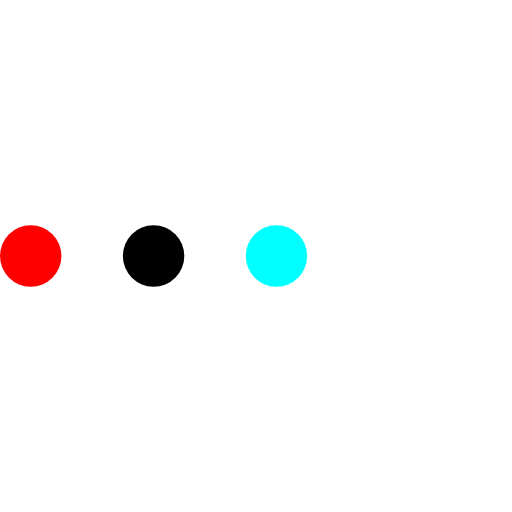
t = 0.00 s
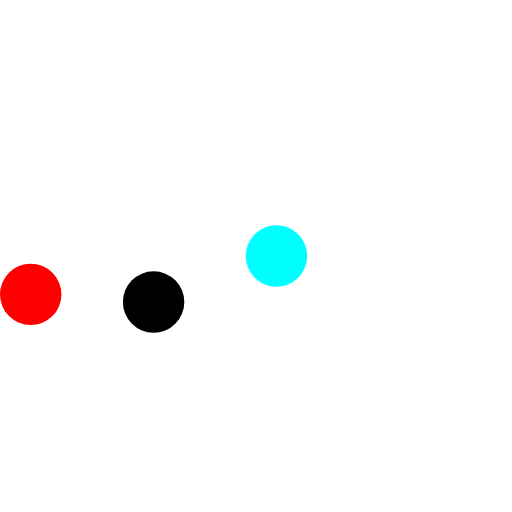
t = 0.23 s
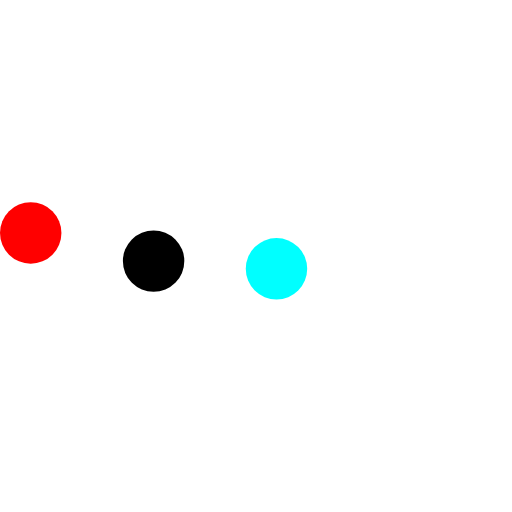
t = 0.43 s
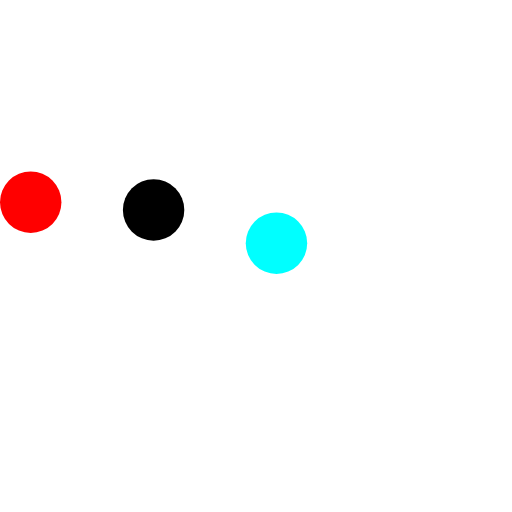
t = 0.68 s
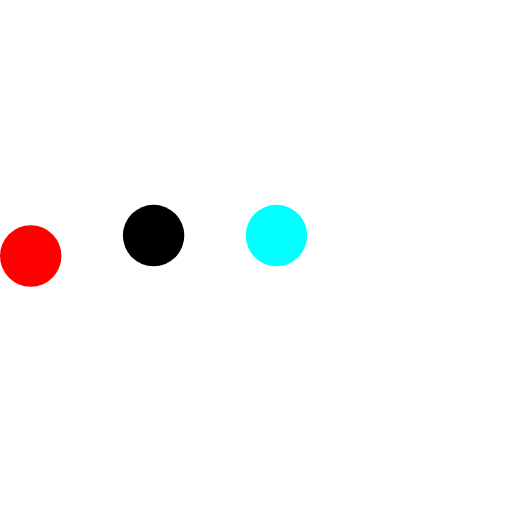
t = 0.85 s
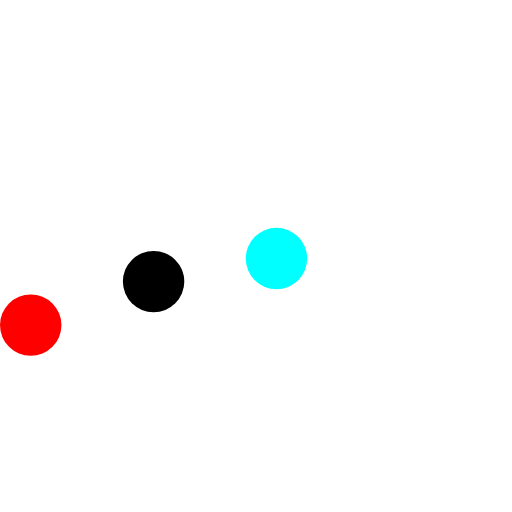
t = 1.08 s

The animated SVG that drew these frames (rendered in a browser with its animation timeline set to each time). Animation: 3 SMIL elements (animateTransform=3); one cycle of 1.30 s, repeats indefinitely.

<svg width="100%" height="100%" version="1.1" id="L5" xmlns="http://www.w3.org/2000/svg" xmlns:xlink="http://www.w3.org/1999/xlink" x="0px" y="0px"
     viewBox="0 0 100 100" enable-background="new 0 0 0 0" xml:space="preserve">
  <circle fill="red" stroke="none" cx="6" cy="50" r="6">
    <animateTransform
            attributeName="transform"
            dur="1s"
            type="translate"
            values="0 15 ; 0 -15; 0 15"
            repeatCount="indefinite"
            begin="0.1"/>
  </circle>
    <circle fill="#blue" stroke="none" cx="30" cy="50" r="6">
    <animateTransform
            attributeName="transform"
            dur="1s"
            type="translate"
            values="0 10 ; 0 -10; 0 10"
            repeatCount="indefinite"
            begin="0.2"/>
  </circle>
    <circle fill="aqua" stroke="none" cx="54" cy="50" r="6">
    <animateTransform
            attributeName="transform"
            dur="1s"
            type="translate"
            values="0 5 ; 0 -5; 0 5"
            repeatCount="indefinite"
            begin="0.3"/>
  </circle>
</svg>